Run: headless pygame with SDL's dummy video driver; simulated clock (each Clock.tick advances the game by its frame time, no real sleeping); random seed 0; keys injected as events and as key.get_pressed() state; no mouse input.
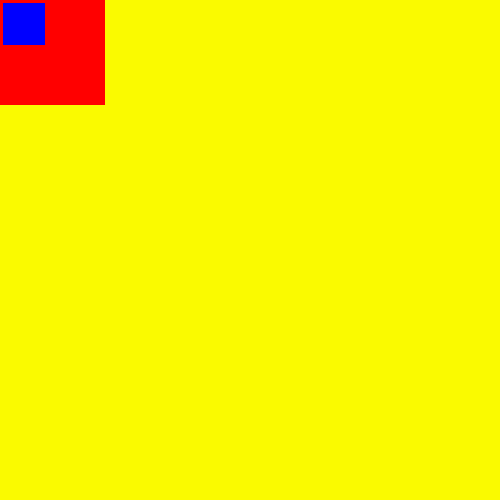
Frame 1 of 4 · flips 1–60 · no input
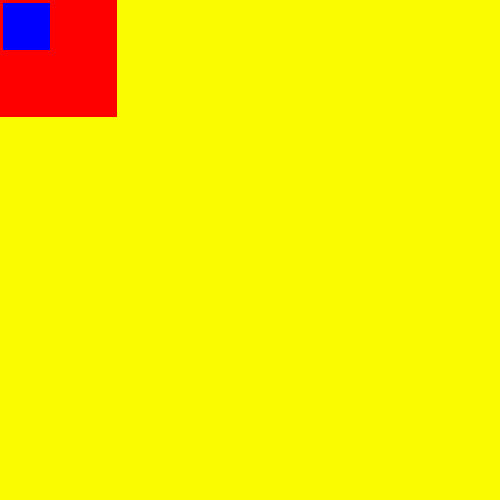
Frame 2 of 4 · flips 61–180 · tapped SPACE, RETURN · held RIGHT (→), D
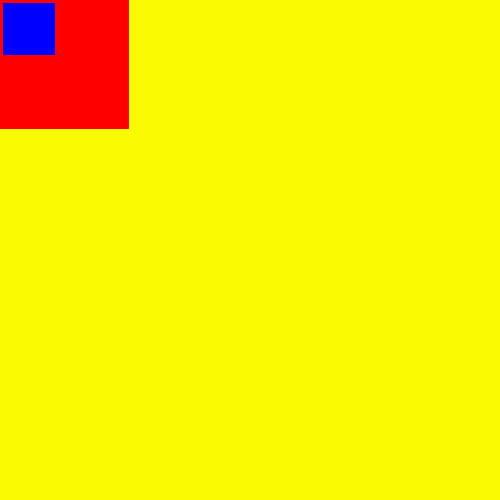
Frame 3 of 4 · flips 181–300 · held DOWN (↓), S
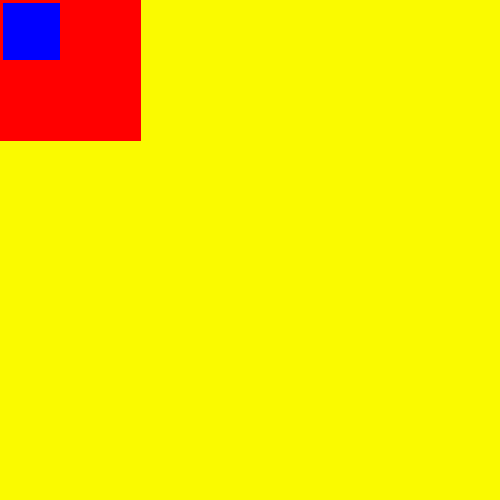
Frame 4 of 4 · flips 301–420 · held LEFT (←), A, UP (↑), W

The pygame program that drew these frames:

import pygame
pygame.init()

flags = pygame.HWSURFACE | pygame.RESIZABLE
screen = pygame.display.set_mode((500, 500), flags)

surface1 = pygame.Surface((500, 500))
surface1.fill((255, 0, 0))
surface2 = pygame.Surface((200, 200))
surface2.fill((0, 0, 255))
surface1.blit(surface2, (10, 10))
size = 100
run = True
while (run):
    
    screen.fill((250, 250, 0))
    size += 0.1
    screen.blit(pygame.transform.scale(surface1, (size, size)), (0, 0))

    for event in pygame.event.get():
        width = screen.get_width()
        height = screen.get_height()

        if event.type == pygame.QUIT:
            run = False
        elif event.type == pygame.VIDEORESIZE:
            screen = pygame.display.set_mode(event.size, flags)
    pygame.display.flip()

pygame.quit()
